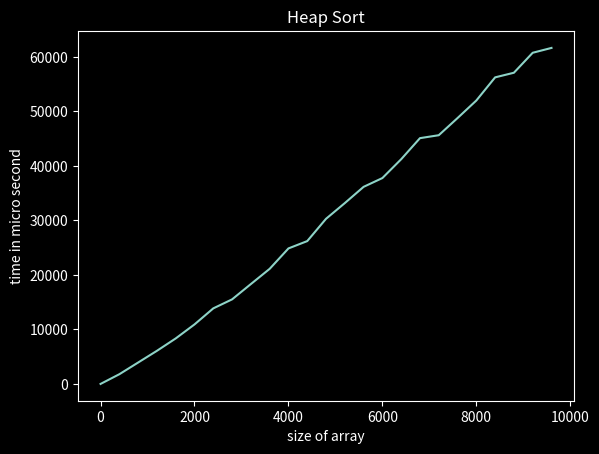

This figure's Python source:
import math, time, numpy as np, matplotlib.pyplot as plt

def max_heapify(array, index, length):
    left = (2 * index) + 1
    right = (2 * index) + 2
    if left <= length and array[left] > array[index]:
        largest = left
    else:
        largest = index
    if right <= length and array[right] > array[largest]:
        largest = right
    if largest != index:
        array[index], array[largest] = array[largest], array[index]
        max_heapify(array, largest, length)
    
def build_max_heap(array):
    for i in reversed(range(0, math.floor(len(array)/2))):

        max_heapify(array, i, len(array)-1)
    return array
        
def heap_sort(array):
    array = build_max_heap(array)
    for i in reversed(range(1, len(array))):
        # exchange array[0] and array[i]
        array[i], array[0] = array[0], array[i]
        max_heapify(array, 0, i-1)
    return array

if __name__ == '__main__':
    x, y = [], []
    for i in range(1, 10000, 400):
        x.append(i)
        unsorted_array = np.random.randint(1, 101, i)
        print('Iteration #', i, "Unsorted Array", unsorted_array)
        start = time.perf_counter()
        sorted_array = heap_sort(unsorted_array)
        end = time.perf_counter()
        print('Iteration #', i, "Sorted Array", sorted_array)
        y.append((end-start)*10**6)
    plt.style.use('dark_background')
    plt.plot(x, y)
    plt.xlabel('size of array')
    plt.ylabel('time in micro second')
    plt.title('Heap Sort')
    plt.show()